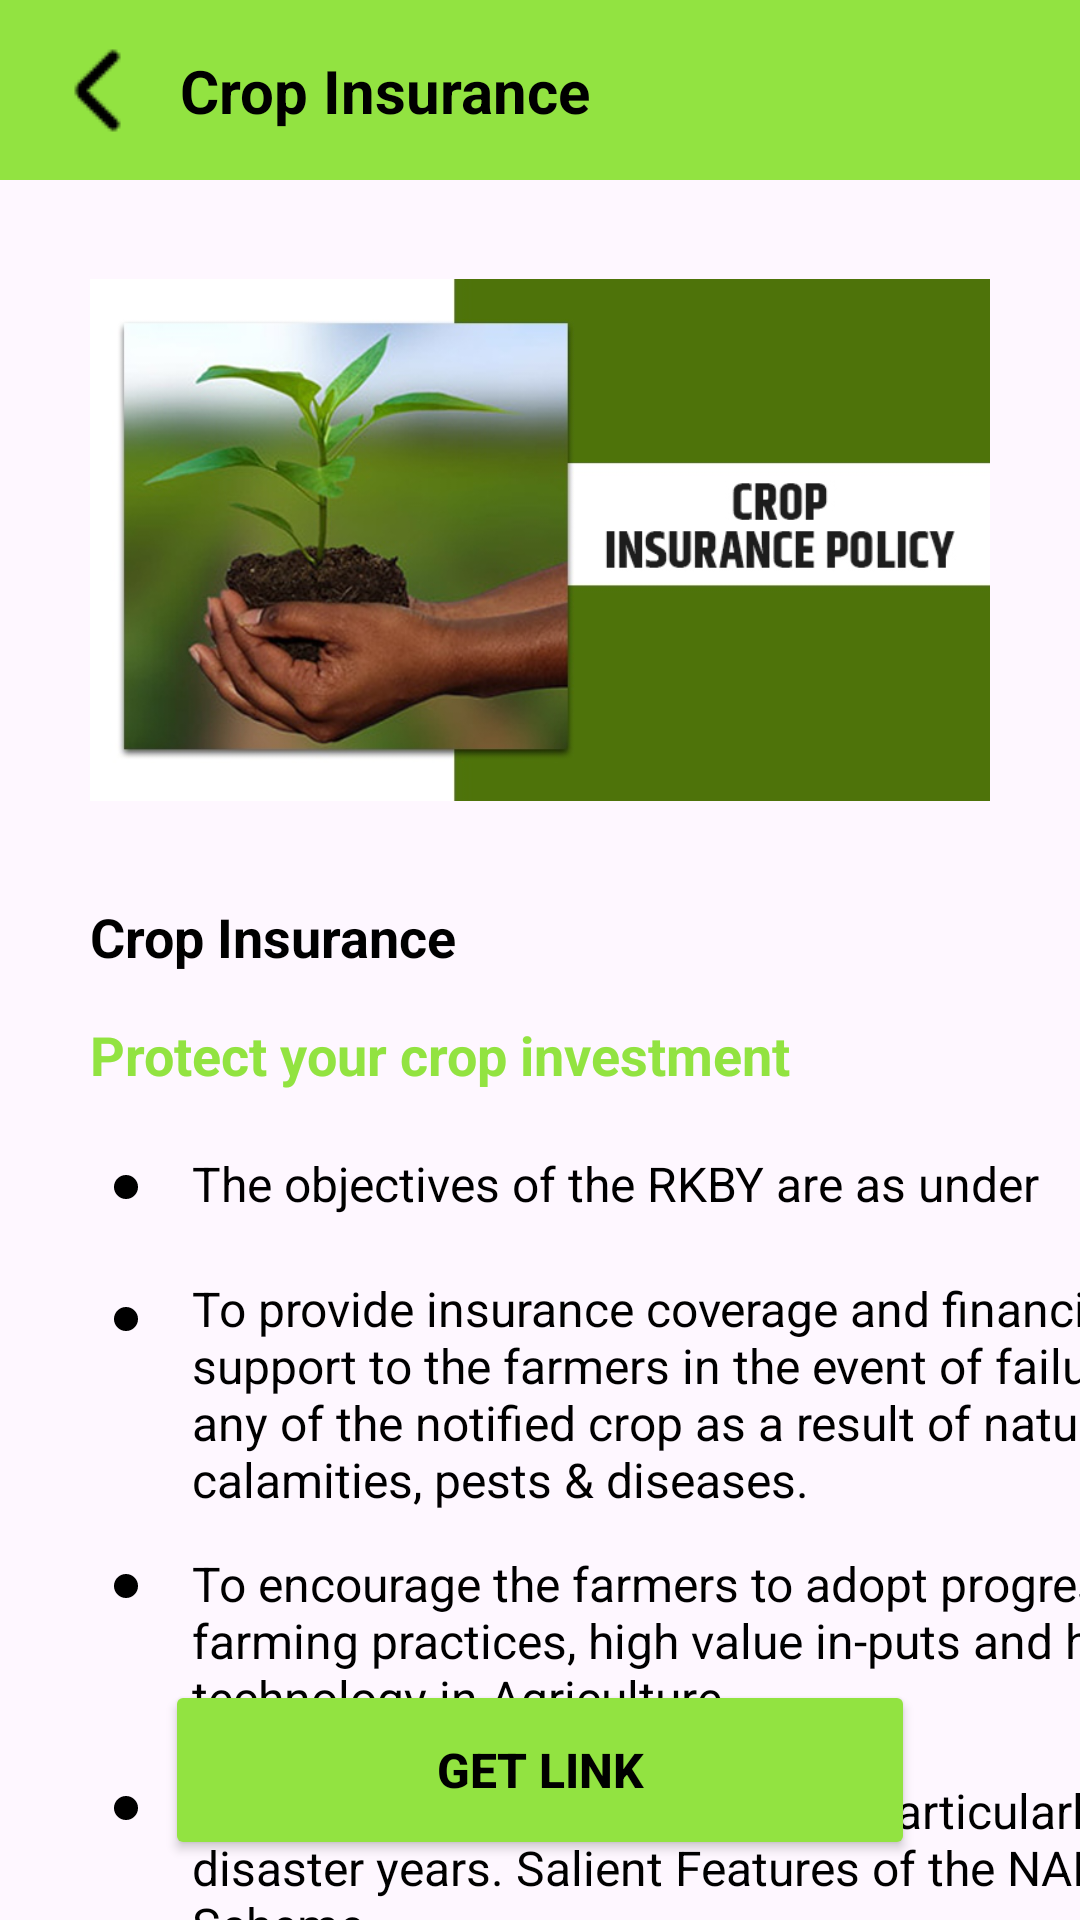

This screen was rendered from an Android layout file. Write that file and the resources it references.
<!-- AndroidManifest.xml: application theme Theme.FarmerAssist -->
<!-- res/layout/crop_insurance2.xml -->
<?xml version="1.0" encoding="utf-8"?>
<androidx.constraintlayout.widget.ConstraintLayout xmlns:android="http://schemas.android.com/apk/res/android"
    xmlns:app="http://schemas.android.com/apk/res-auto"
    xmlns:tools="http://schemas.android.com/tools"
    android:id="@+id/main"
    android:layout_width="match_parent"
    android:layout_height="match_parent"
    tools:context=".CropInsurance2Activity">

    <View
        android:id="@+id/view11"
        android:layout_width="match_parent"
        android:layout_height="60dp"
        android:background="@color/theme"
        app:layout_constraintEnd_toEndOf="parent"
        app:layout_constraintStart_toStartOf="parent"
        app:layout_constraintTop_toTopOf="parent" />

    <ImageButton
        android:id="@+id/imageButton9"
        android:layout_width="wrap_content"
        android:layout_height="wrap_content"
        android:layout_marginStart="20dp"
        android:background="@color/transparent"
        app:layout_constraintBottom_toBottomOf="@+id/view11"
        app:layout_constraintStart_toStartOf="parent"
        app:layout_constraintTop_toTopOf="@+id/view11"
        app:srcCompat="@drawable/back_arrow" />

    <TextView
        android:id="@+id/textView46"
        android:layout_width="wrap_content"
        android:layout_height="wrap_content"
        android:layout_marginStart="12dp"
        android:text="Crop Insurance"
        android:textColor="@color/black"
        android:textSize="20sp"
        android:textStyle="bold"
        app:layout_constraintBottom_toBottomOf="@+id/view11"
        app:layout_constraintStart_toEndOf="@+id/imageButton9"
        app:layout_constraintTop_toTopOf="@+id/view11" />

    <ImageView
        android:id="@+id/imageView5"
        android:layout_width="300dp"
        android:layout_height="200dp"
        android:layout_marginTop="20dp"
        android:background="@color/transparent"
        app:layout_constraintEnd_toEndOf="parent"
        app:layout_constraintStart_toStartOf="parent"
        app:layout_constraintTop_toBottomOf="@+id/view11"
        android:src="@drawable/crop_insurance"/>


    <TextView
        android:id="@+id/textView73"
        android:layout_width="wrap_content"
        android:layout_height="wrap_content"
        android:layout_marginStart="30dp"
        android:layout_marginTop="20dp"
        android:text="Crop Insurance"
        android:textColor="@color/black"
        android:textSize="18sp"
        android:textStyle="bold"
        app:layout_constraintStart_toStartOf="parent"
        app:layout_constraintTop_toBottomOf="@+id/imageView5" />

    <TextView
        android:id="@+id/textView74"
        android:layout_width="wrap_content"
        android:layout_height="wrap_content"
        android:layout_marginStart="30dp"
        android:layout_marginTop="15dp"
        android:text="Protect your crop investment"
        android:textColor="@color/theme"
        android:textSize="18sp"
        android:textStyle="bold"
        app:layout_constraintStart_toStartOf="parent"
        app:layout_constraintTop_toBottomOf="@+id/textView73" />

    <ImageView
        android:id="@+id/imageView6"
        android:layout_width="wrap_content"
        android:layout_height="wrap_content"
        android:layout_marginStart="30dp"
        android:layout_marginTop="20dp"
        app:layout_constraintStart_toStartOf="parent"
        app:layout_constraintTop_toBottomOf="@+id/textView74"
        app:srcCompat="@drawable/single_got" />

    <TextView
        android:id="@+id/textView75"
        android:layout_width="wrap_content"
        android:layout_height="wrap_content"
        android:layout_marginStart="10dp"
        android:layout_marginTop="20dp"
        android:text="The objectives of the RKBY are as under "
        android:textColor="@color/black"
        android:textSize="16sp"
        android:clickable="true"
        app:layout_constraintStart_toEndOf="@+id/imageView6"
        app:layout_constraintTop_toBottomOf="@+id/textView74" />

    <ImageView
        android:id="@+id/imageView7"
        android:layout_width="wrap_content"
        android:layout_height="wrap_content"
        android:layout_marginStart="30dp"
        android:layout_marginTop="20dp"
        app:layout_constraintStart_toStartOf="parent"
        app:layout_constraintTop_toBottomOf="@+id/imageView6"
        app:srcCompat="@drawable/single_got" />

    <TextView
        android:id="@+id/textView76"
        android:layout_width="350dp"
        android:layout_height="wrap_content"
        android:layout_marginStart="10dp"
        android:layout_marginTop="20dp"
        android:text="@string/to_provide_insurance_coverage_and_financial_support_to_the_farmers_in_the_event_of_failure_of_any_of_the_notified_crop_as_a_result_of_natural_calamities_pests_diseases"
        android:textColor="@color/black"
        android:textSize="16sp"
        android:clickable="true"
        app:layout_constraintStart_toEndOf="@+id/imageView7"
        app:layout_constraintTop_toBottomOf="@+id/textView75" />

    <ImageView
        android:id="@+id/imageView8"
        android:layout_width="wrap_content"
        android:layout_height="wrap_content"
        android:layout_marginStart="30dp"
        android:layout_marginTop="65dp"
        app:layout_constraintStart_toStartOf="parent"
        app:layout_constraintTop_toBottomOf="@+id/imageView7"
        app:srcCompat="@drawable/single_got" />

    <TextView
        android:id="@+id/textView77"
        android:layout_width="350dp"
        android:layout_height="wrap_content"
        android:layout_marginStart="10dp"
        android:layout_marginTop="13dp"
        android:clickable="true"
        android:text="@string/to_encourage_the_farmers_to_adopt_progressive_farming_practices_high_value_in_puts_and_higher_technology_in_agriculture"
        android:textColor="@color/black"
        android:textSize="16sp"
        app:layout_constraintStart_toEndOf="@+id/imageView8"
        app:layout_constraintTop_toBottomOf="@+id/textView76" />

    <ImageView
        android:id="@+id/imageView9"
        android:layout_width="wrap_content"
        android:layout_height="wrap_content"
        android:layout_marginStart="30dp"
        android:layout_marginTop="50dp"
        app:layout_constraintStart_toStartOf="parent"
        app:layout_constraintTop_toBottomOf="@+id/imageView8"
        app:srcCompat="@drawable/single_got" />

    <TextView
        android:id="@+id/textView78"
        android:layout_width="350dp"
        android:layout_height="wrap_content"
        android:layout_marginStart="10dp"
        android:layout_marginTop="16dp"
        android:clickable="true"
        android:text="To help stabilise farm incomes, particularly in disaster years.
Salient Features of the NAIS Scheme"
        android:textColor="@color/black"
        android:textSize="16sp"
        app:layout_constraintStart_toEndOf="@+id/imageView9"
        app:layout_constraintTop_toBottomOf="@+id/textView77" />

    <Button
        android:id="@+id/button7"
        android:layout_width="250dp"
        android:layout_height="60dp"
        android:layout_marginBottom="20dp"
        android:text="Get Link"
        android:textColor="@color/black"
        android:textSize="16sp"
        android:textStyle="bold"
        android:backgroundTint="@color/theme"
        app:layout_constraintBottom_toBottomOf="parent"
        app:layout_constraintEnd_toEndOf="parent"
        app:layout_constraintStart_toStartOf="parent" />

</androidx.constraintlayout.widget.ConstraintLayout>
<!-- resources referenced by this layout -->
<resources>
  <color name="black">#FF000000</color>
  <color name="theme">#92E341</color>
  <color name="transparent">#00FFFFFF</color>
  <!-- drawable back_arrow: png bitmap (drawable, 348 bytes) -->
  <!-- drawable crop_insurance: png bitmap (drawable, 150081 bytes) -->
  <!-- drawable single_got (drawable) -->
  <?xml version="1.0" encoding="utf-8"?>
  <vector xmlns:android="http://schemas.android.com/apk/res/android"
      android:width="24dp"
      android:height="24dp"
      android:viewportWidth="24"
      android:viewportHeight="24">
      <path
          android:fillColor="#000000"
          android:pathData="M12,8a4,4 0,1 0,0 8a4,4 0,1 0,0 -8"/>
  </vector>
  <string name="to_encourage_the_farmers_to_adopt_progressive_farming_practices_high_value_in_puts_and_higher_technology_in_agriculture">To encourage the farmers to adopt progressive farming practices, high value in-puts and higher technology in Agriculture.</string>
  <string name="to_provide_insurance_coverage_and_financial_support_to_the_farmers_in_the_event_of_failure_of_any_of_the_notified_crop_as_a_result_of_natural_calamities_pests_diseases">To provide insurance coverage and financial support to the farmers in the event of failure of any of the notified crop as a result of natural calamities, pests &amp; diseases.</string>
  <style name="Theme.FarmerAssist" parent="Base.Theme.FarmerAssist" />
  <style name="Base.Theme.FarmerAssist" parent="Theme.Material3.DayNight.NoActionBar">
          
          
          <item name="statusBarBackground" />
      </style>
</resources>
